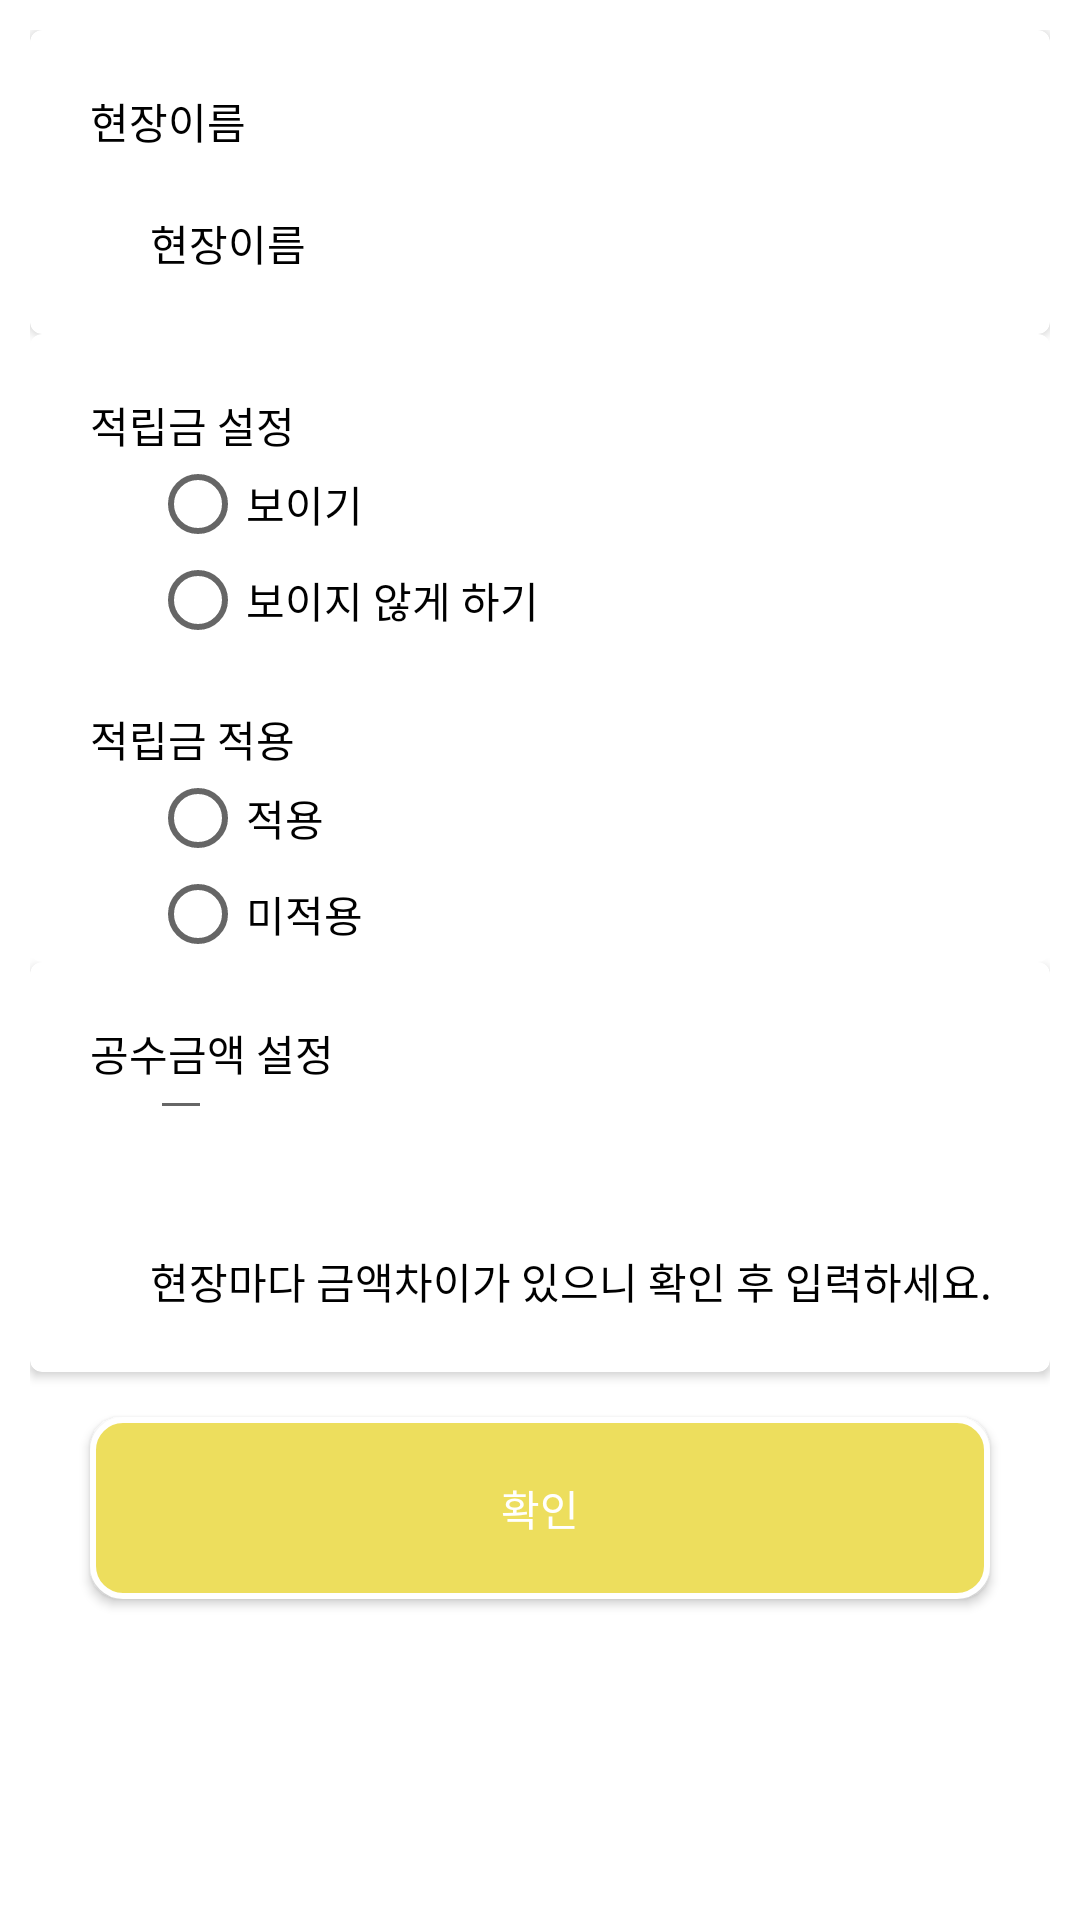

Produce the Android XML layout that renders to this screen, including the resource entries it uses.
<!-- AndroidManifest.xml: application theme AppTheme -->
<!-- res/layout/activity_detail_backup.xml -->
<?xml version="1.0" encoding="utf-8"?>
<android.support.v4.widget.NestedScrollView
    xmlns:android="http://schemas.android.com/apk/res/android"
    xmlns:app="http://schemas.android.com/apk/res-auto"
    xmlns:tools="http://schemas.android.com/tools"
    android:layout_width="match_parent"
    android:layout_height="match_parent"
    android:layout_margin="20dp"
    android:background="@android:color/white"
    android:padding="10dp">

    <LinearLayout
        android:layout_width="match_parent"
        android:layout_height="wrap_content"
        android:orientation="vertical">

        
        <android.support.v7.widget.CardView
            android:layout_width="match_parent"
            android:layout_height="wrap_content"
            app:cardCornerRadius="4dp"
            >

            <RelativeLayout
                android:layout_width="match_parent"
                android:layout_height="match_parent">

                
                <TextView
                    android:id="@+id/detail_line_1_title"
                    style="@style/menu_layout_1_title"
                    android:text="@string/detail_line_1_title"
                    />

                  
                <TextView
                    android:layout_below="@+id/detail_line_1_title"
                    android:id="@+id/detail_line_1_value_1"
                    style="@style/menu_layout_1_value"
                    android:text="@string/detail_line_1_value_1"
                    />

            </RelativeLayout>


        </android.support.v7.widget.CardView>
        

        
        <android.support.v7.widget.CardView
            android:layout_width="match_parent"
            android:layout_height="wrap_content"
            app:cardCornerRadius="4dp"
            >

            <RelativeLayout
                android:layout_width="match_parent"
                android:layout_height="match_parent">

                
                <TextView
                    android:id="@+id/detail_line_2_title"
                    style="@style/menu_layout_1_title"
                    android:text="@string/detail_line_2_title"
                    />

               <RadioGroup
                   android:layout_below="@+id/detail_line_2_title"
                   android:id="@+id/radio_group_2"
                   android:orientation="vertical"
                   android:layout_width="match_parent"
                   android:layout_height="match_parent"
                   >

                   <RadioButton
                       style="@style/menu_layout_1_radio"
                       android:text="@string/detail_line_2_value_1"
                       android:id="@+id/rg_2_btn1"
                       />

                   <RadioButton
                       style="@style/menu_layout_1_radio"
                       android:text="@string/detail_line_2_value_2"
                       android:id="@+id/rg_2_btn2" />

               </RadioGroup>



            </RelativeLayout>


        </android.support.v7.widget.CardView>
        

        
        <android.support.v7.widget.CardView
            android:layout_width="match_parent"
            android:layout_height="wrap_content"
            app:cardCornerRadius="4dp"
            >

            <RelativeLayout
                android:layout_width="match_parent"
                android:layout_height="match_parent">

                
                <TextView
                    android:id="@+id/detail_line_3_title"
                    style="@style/menu_layout_1_title"
                    android:text="@string/detail_line_3_title"
                    />

                <RadioGroup
                    android:layout_below="@+id/detail_line_3_title"
                    android:id="@+id/radio_group_3"
                    android:orientation="vertical"
                    android:layout_width="match_parent"
                    android:layout_height="match_parent"
                    >

                    <RadioButton
                        style="@style/menu_layout_1_radio"
                        android:text="@string/detail_line_3_value_1"
                        android:id="@+id/rg_3_btn1"
                        />

                    <RadioButton
                        style="@style/menu_layout_1_radio"
                        android:text="@string/detail_line_3_value_2"
                        android:id="@+id/rg_3_btn2" />

                </RadioGroup>



            </RelativeLayout>


        </android.support.v7.widget.CardView>
        

        
        <android.support.v7.widget.CardView
            android:layout_width="match_parent"
            android:layout_height="wrap_content"
            app:cardCornerRadius="4dp"
            >

            <RelativeLayout
                android:layout_width="match_parent"
                android:layout_height="match_parent">

                
                <TextView
                    android:id="@+id/detail_line_4_title"
                    style="@style/menu_layout_1_title"
                    android:text="@string/detail_line_4_title"
                    />

                
                <EditText
                    android:id="@+id/detail_line_4_edittext"
                    style="@style/menu_layout_1_value"
                    />

                
                <TextView
                    android:layout_below="@+id/detail_line_4_edittext"
                    android:id="@+id/detail_line_4_value_1"
                    style="@style/menu_layout_1_value"
                    android:text="@string/detail_line_4_value_1"
                    />


            </RelativeLayout>


        </android.support.v7.widget.CardView>
        

        
        
        <RelativeLayout
            android:id="@+id/detail_line_5"
            android:layout_width="match_parent"
            android:layout_height="wrap_content"
            >

            <Button
                android:id="@+id/detail_line_5_button"
                android:layout_width="match_parent"
                android:layout_height="wrap_content"
                android:layout_marginBottom="30dp"
                android:layout_marginLeft="20dp"
                android:layout_marginRight="20dp"
                android:layout_centerInParent="true"
                android:paddingTop="20dp"
                android:paddingBottom="20dp"
                android:background="@drawable/rounded_bottom_button"
                android:text="@string/detail_line_5_value_1"
                android:textColor="@color/white"
                android:textSize="@dimen/text_medium"
                />

        </RelativeLayout>
        
        


    </LinearLayout>

</android.support.v4.widget.NestedScrollView>
<!-- resources referenced by this layout -->
<resources>
  <color name="white">#FFFFFF</color>
  <!-- drawable rounded_bottom_button (drawable) -->
  <selector xmlns:android="http://schemas.android.com/apk/res/android">
      <item>
          <shape android:shape="rectangle">
              <solid android:color="@color/colorPrimary"/>
              <corners android:radius="10dp" />
              <stroke
                  android:width="2dp"
                  android:color="@color/white"
                  />
          </shape>
      </item>
  </selector>
  <string name="detail_line_1_title">현장이름</string>
  <string name="detail_line_1_value_1">현장이름</string>
  <string name="detail_line_2_title">적립금 설정</string>
  <string name="detail_line_2_value_1">보이기</string>
  <string name="detail_line_2_value_2">보이지 않게 하기</string>
  <string name="detail_line_3_title">적립금 적용</string>
  <string name="detail_line_3_value_1">적용</string>
  <string name="detail_line_3_value_2">미적용</string>
  <string name="detail_line_4_title">공수금액 설정</string>
  <string name="detail_line_4_value_1">현장마다 금액차이가 있으니 확인 후 입력하세요.</string>
  <string name="detail_line_5_value_1">확인</string>
  <style name="menu_layout_1_radio" parent="menu_layout_1_text">
          <item name="android:layout_height">wrap_content</item>
          <item name="android:layout_width">wrap_content</item>
          <item name="android:layout_marginLeft">40dp</item>
      </style>
  <style name="menu_layout_1_title" parent="@android:style/Widget.TextView">
          <item name="android:layout_height">wrap_content</item>
          <item name="android:layout_width">wrap_content</item>
          <item name="android:textColor">@color/black</item>
          <item name="android:layout_alignParentLeft">true</item>
          <item name="android:layout_alignParentTop">true</item>
          <item name="android:layout_marginLeft">20dp</item>
          <item name="android:layout_marginTop">20dp</item>
          <item name="android:textSize">@dimen/text_large</item>
      </style>
  <style name="menu_layout_1_value" parent="menu_layout_1_text">
          <item name="android:layout_height">wrap_content</item>
          <item name="android:layout_width">wrap_content</item>
          <item name="android:layout_marginTop">20dp</item>
          <item name="android:layout_marginLeft">40dp</item>
          <item name="android:layout_marginBottom">20dp</item>
      </style>
  <style name="AppTheme" parent="Theme.AppCompat.Light.DarkActionBar">
          
          <item name="colorPrimary">@color/colorPrimary</item>
          <item name="colorPrimaryDark">@color/colorPrimaryDark</item>
          <item name="colorAccent">@color/colorAccent</item>
      </style>
  <color name="colorPrimary">#EDDE5D</color>
  <style name="menu_layout_1_text" parent="@android:style/Widget.TextView">
          <item name="android:textColor">@color/black</item>
          <item name="android:textSize">@dimen/text_small</item>
      </style>
  <color name="black">#000000</color>
  <color name="colorPrimaryDark">#F09819</color>
  <color name="colorAccent">#D81B60</color>
</resources>
